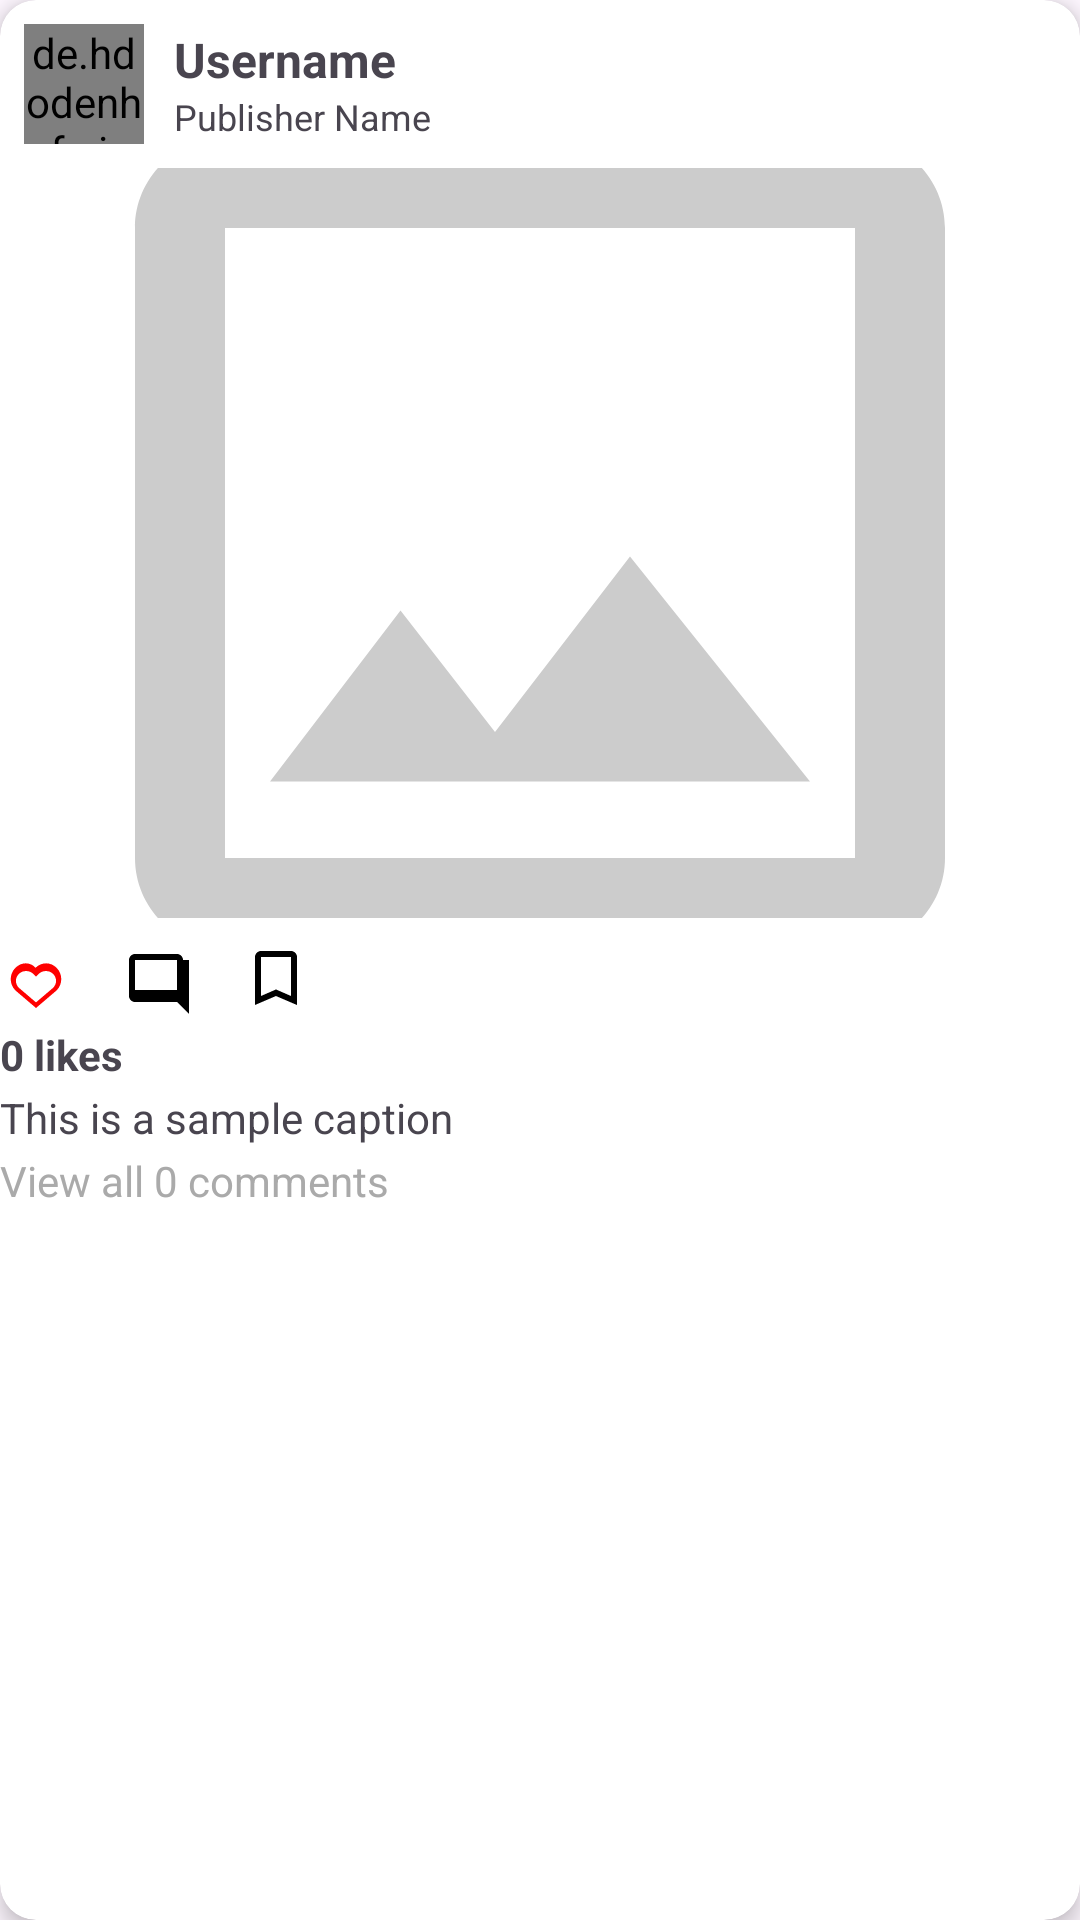

Write the Android layout XML for this screen, with the resource values it uses.
<!-- AndroidManifest.xml: application theme Theme.ProPlanetPerson -->
<!-- res/layout/posts_layout.xml -->
<?xml version="1.0" encoding="utf-8"?>
<androidx.cardview.widget.CardView xmlns:android="http://schemas.android.com/apk/res/android"
    xmlns:card_view="http://schemas.android.com/apk/res-auto"
    xmlns:tools="http://schemas.android.com/tools"
    android:id="@+id/post_card"
    android:layout_width="match_parent"
    android:layout_height="wrap_content"
    android:layout_margin="8dp"
    card_view:cardCornerRadius="12dp"
    card_view:cardElevation="4dp"
    android:padding="8dp">

    <LinearLayout
        android:layout_width="match_parent"
        android:layout_height="wrap_content"
        android:orientation="vertical">

        
        <LinearLayout
            android:layout_width="match_parent"
            android:layout_height="wrap_content"
            android:orientation="horizontal"
            android:gravity="center_vertical"
            android:padding="8dp">

            <de.hdodenhof.circleimageview.CircleImageView
                android:id="@+id/publisher_profile_image_post"
                android:layout_width="40dp"
                android:layout_height="40dp"
                android:src="@drawable/ic_profile_placeholder" />

            <LinearLayout
                android:layout_width="wrap_content"
                android:layout_height="wrap_content"
                android:orientation="vertical"
                android:layout_marginStart="10dp">

                <TextView
                    android:id="@+id/publisher_user_name_post"
                    android:layout_width="wrap_content"
                    android:layout_height="wrap_content"
                    android:text="Username"
                    android:textStyle="bold"
                    android:textSize="16sp" />

                <TextView
                    android:id="@+id/publisher"
                    android:layout_width="wrap_content"
                    android:layout_height="wrap_content"
                    android:text="Publisher Name"
                    android:textSize="12sp" />
            </LinearLayout>
        </LinearLayout>

        
        <ImageView
            android:id="@+id/post_image_home"
            android:layout_width="match_parent"
            android:layout_height="250dp"
            android:scaleType="centerCrop"
            android:src="@drawable/ic_image_placeholder"
            android:contentDescription="Post image" />

        
        <LinearLayout
            android:layout_width="match_parent"
            android:layout_height="wrap_content"
            android:orientation="horizontal"
            android:paddingTop="8dp"
            android:gravity="center_vertical">

            <ImageView
                android:id="@+id/post_image_like_btn"
                android:layout_width="24dp"
                android:layout_height="24dp"
                android:layout_marginEnd="16dp"
                android:src="@drawable/heart_not_clicked"
                android:contentDescription="Like Button" />

            <ImageView
                android:id="@+id/post_image_comment_btn"
                android:layout_width="24dp"
                android:layout_height="24dp"
                android:layout_marginEnd="16dp"
                android:src="@drawable/ic_comment"
                android:contentDescription="Comment Button" />

            <ImageView
                android:id="@+id/post_save_comment_btn"
                android:layout_width="24dp"
                android:layout_height="24dp"
                android:src="@drawable/save_post_unfilled"
                android:layout_gravity="end"
                android:contentDescription="Save Button" />
        </LinearLayout>

        
        <TextView
            android:id="@+id/likes"
            android:layout_width="wrap_content"
            android:layout_height="wrap_content"
            android:text="0 likes"
            android:textStyle="bold"
            android:paddingTop="4dp" />

        <TextView
            android:id="@+id/caption"
            android:layout_width="wrap_content"
            android:layout_height="wrap_content"
            android:text="This is a sample caption"
            android:paddingTop="2dp"
            android:textSize="14sp" />

        <TextView
            android:id="@+id/comments"
            android:layout_width="wrap_content"
            android:layout_height="wrap_content"
            android:text="View all 0 comments"
            android:textColor="@android:color/darker_gray"
            android:paddingTop="2dp"
            android:textSize="14sp" />

    </LinearLayout>
</androidx.cardview.widget.CardView>
<!-- resources referenced by this layout -->
<resources>
  <!-- drawable heart_not_clicked (drawable) -->
  <?xml version="1.0" encoding="utf-8"?>
  <vector xmlns:android="http://schemas.android.com/apk/res/android"
      android:width="24dp"
      android:height="24dp"
      android:viewportWidth="24"
      android:viewportHeight="24">
      <path
          android:fillColor="#FF0000"
          android:pathData="M12.1,8.64l-0.1,0.1l-0.1,-0.1C10.14,6.6 7.1,6.6 5.1,8.64c-2.03,2.06 -2.03,5.41 0,7.47L12,22l6.9,-5.89c2.03,-2.06 2.03,-5.41 0,-7.47c-2,-2.04 -5.04,-2.04 -7.1,0zM12,20.13l-5.55,-4.73c-1.52,-1.3 -1.52,-3.6 0,-4.9c1.28,-1.1 3.22,-1.1 4.5,0l1.05,1.01l1.05,-1.01c1.28,-1.1 3.22,-1.1 4.5,0c1.52,1.3 1.52,3.6 0,4.9L12,20.13z" />
  </vector>
  <!-- drawable ic_comment (drawable) -->
  <vector xmlns:android="http://schemas.android.com/apk/res/android"
      android:width="24dp"
      android:height="24dp"
      android:viewportWidth="24"
      android:viewportHeight="24">
      <path
          android:fillColor="#FF000000"
          android:pathData="M21,6c0,-1.1 -0.9,-2 -2,-2L5,4c-1.1,0 -2,0.9 -2,2v12c0,1.1 0.9,2 2,2h14l4,4V6zM19,16H5V6h14v10z" />
  </vector>
  <!-- drawable ic_image_placeholder (drawable) -->
  <?xml version="1.0" encoding="utf-8"?>
  <vector xmlns:android="http://schemas.android.com/apk/res/android"
      android:width="24dp"
      android:height="24dp"
      android:viewportWidth="24"
      android:viewportHeight="24">
      <path
          android:fillColor="#CCCCCC"
          android:pathData="M19,3H5c-1.1,0 -2,0.9 -2,2v14c0,1.1 0.9,2 2,2h14c1.1,0 2,-0.9 2,-2V5c0,-1.1 -0.9,-2 -2,-2zM19,19H5V5h14v14zM8.9,13.5l2.1,2.7 3-3.9 4,5H6l2.9,-3.8z" />
  </vector>
  <!-- drawable ic_profile_placeholder (drawable) -->
  <?xml version="1.0" encoding="utf-8"?>
  <vector xmlns:android="http://schemas.android.com/apk/res/android"
      android:width="24dp"
      android:height="24dp"
      android:viewportWidth="24"
      android:viewportHeight="24">
  
      <path
          android:fillColor="#FFAAAAAA"
          android:pathData="M12,12c2.21,0 4,-1.79 4,-4s-1.79,-4 -4,-4 -4,1.79 -4,4 1.79,4 4,4zm0,2c-2.67,0 -8,1.34 -8,4v2h16v-2c0,-2.66 -5.33,-4 -8,-4z"/>
  </vector>
  <!-- drawable save_post_unfilled (drawable) -->
  <?xml version="1.0" encoding="utf-8"?>
  <vector xmlns:android="http://schemas.android.com/apk/res/android"
      android:width="24dp"
      android:height="24dp"
      android:viewportWidth="24"
      android:viewportHeight="24">
      <path
          android:fillColor="#000000"
          android:pathData="M17,3H7c-1.1,0 -2,0.9 -2,2v16l7,-3 7,3V5c0,-1.1 -0.9,-2 -2,-2zM17,18l-5,-2.18L7,18V5h10v13z" />
  </vector>
  <style name="Theme.ProPlanetPerson" parent="Base.Theme.ProPlanetPerson" />
  <style name="Base.Theme.ProPlanetPerson" parent="Theme.Material3.DayNight.NoActionBar">
          
          
      </style>
</resources>
